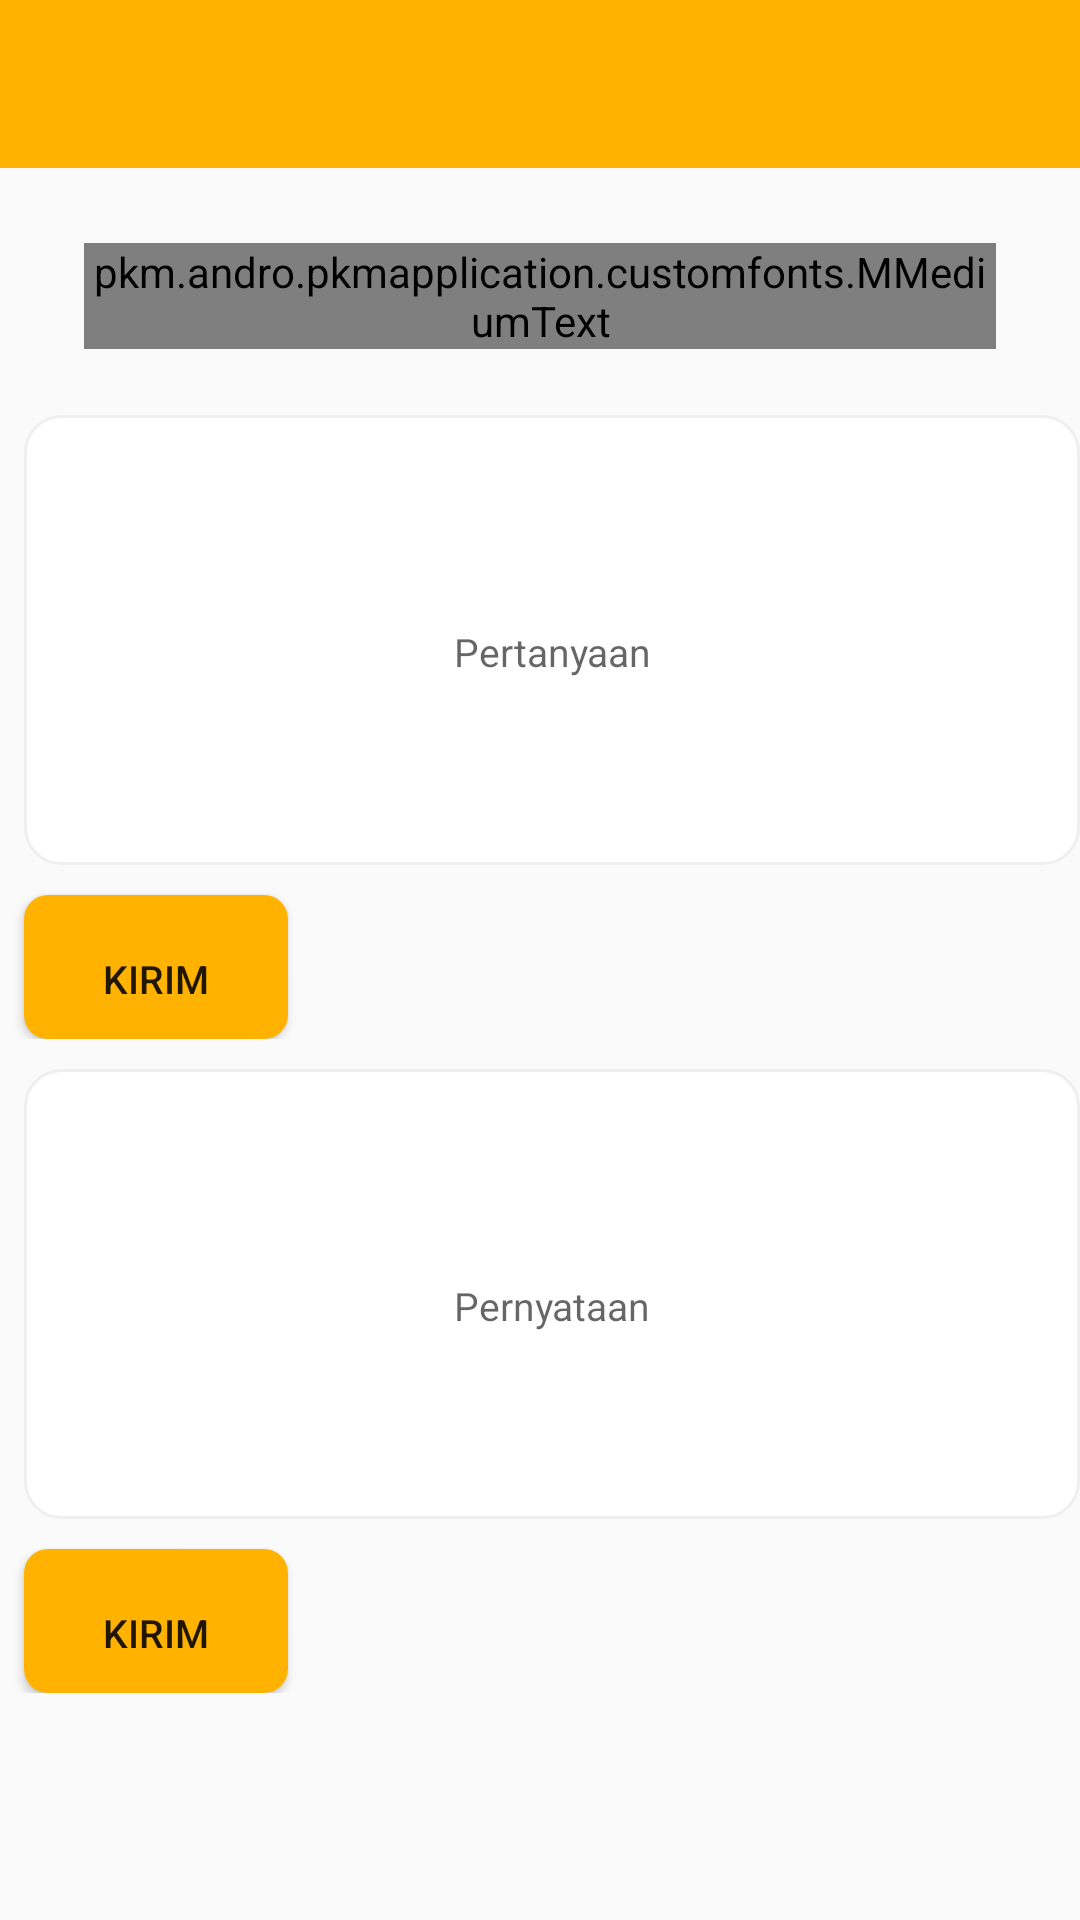

Produce the Android XML layout that renders to this screen, including the resource entries it uses.
<!-- AndroidManifest.xml: application theme AppTheme -->
<!-- res/layout/activity_faq.xml -->
<LinearLayout xmlns:android="http://schemas.android.com/apk/res/android"
    xmlns:app="http://schemas.android.com/apk/res-auto"
    android:layout_width="match_parent"
    android:layout_height="wrap_content"
    android:orientation="vertical">

    <androidx.appcompat.widget.Toolbar
        android:id="@+id/my_toolbar"
        android:layout_width="match_parent"
        android:layout_height="?attr/actionBarSize"
        android:background="?attr/colorPrimaryDark"
        android:theme="@style/ToolbarTheme"
        app:popupTheme="@style/ThemeOverlay.AppCompat.Light"
        app:titleTextAppearance="@style/Toolbar.TitleText" />

    <pkm.andro.pkmapplication.customfonts.MMediumText
        android:id="@+id/head"
        android:layout_width="match_parent"
        android:layout_height="wrap_content"
        android:layout_marginRight="28dp"
        android:layout_marginLeft="28dp"
        android:layout_marginTop="25dp"
        android:gravity="center"
        android:text="@string/FAQ"
        android:textColor="@color/colorPrimary"
        android:textSize="20sp" />

    <ScrollView
        android:layout_width="match_parent"
        android:layout_marginTop="12dp"
        android:layout_height="wrap_content">

        <LinearLayout
            xmlns:android="http://schemas.android.com/apk/res/android"
            xmlns:app="http://schemas.android.com/apk/res-auto"
            android:layout_width="match_parent"
            android:orientation="vertical"
            android:layout_height="wrap_content">

            <LinearLayout
                android:layout_width="match_parent"
                android:orientation="vertical"
                android:layout_height="wrap_content">

                <EditText
                    android:layout_width="match_parent"
                    android:layout_height="150dp"
                    android:layout_marginRight="8dp"
                    android:layout_marginLeft="8dp"
                    android:layout_marginStart="8dp"
                    android:layout_marginTop="10dp"
                    android:gravity="center"
                    android:background="@drawable/bg_input"
                    android:paddingTop="8dp"
                    android:hint="@string/pertanyaan"
                    android:layout_weight="1"
                    android:textColor="@color/colorPrimary"
                    android:textSize="13sp" />

                <Button
                    android:layout_width="wrap_content"
                    android:layout_height="wrap_content"
                    android:layout_marginLeft="8dp"
                    android:layout_marginRight="8dp"
                    android:layout_marginStart="8dp"
                    android:layout_marginTop="10dp"
                    android:background="@drawable/btnsave"
                    android:gravity="center"
                    android:paddingTop="8dp"
                    android:text="@string/kirim"
                    android:textSize="13sp" />


            </LinearLayout>


            <LinearLayout
                android:layout_width="match_parent"
                android:orientation="vertical"
                android:layout_height="wrap_content">

                <EditText
                    android:layout_width="match_parent"
                    android:layout_height="150dp"
                    android:layout_marginRight="8dp"
                    android:layout_marginLeft="8dp"
                    android:layout_marginStart="8dp"
                    android:layout_marginTop="10dp"
                    android:gravity="center"
                    android:background="@drawable/bg_input"
                    android:paddingTop="8dp"
                    android:hint="@string/pernyataan"
                    android:layout_weight="1"
                    android:textSize="13sp" />

                <Button
                    android:layout_width="wrap_content"
                    android:layout_height="wrap_content"
                    android:layout_marginLeft="8dp"
                    android:layout_marginRight="8dp"
                    android:layout_marginStart="8dp"
                    android:layout_marginTop="10dp"
                    android:background="@drawable/btnsave"
                    android:gravity="center"
                    android:paddingTop="8dp"
                    android:text="@string/kirim"
                    android:textSize="13sp" />


            </LinearLayout>

        </LinearLayout>
    </ScrollView>

</LinearLayout>
<!-- resources referenced by this layout -->
<resources>
  <color name="colorPrimary">#FFC107</color>
  <!-- drawable bg_input (drawable) -->
  <?xml version="1.0" encoding="utf-8"?>
  <shape xmlns:android="http://schemas.android.com/apk/res/android">
  
      <solid
          android:color="#fff"
          />
  
      <corners
          android:radius="12dp"
          />
  
      <stroke
          android:width="1dp"
          android:color="#EFEFEF"
          />
  </shape>
  <!-- drawable btnsave (drawable) -->
  <?xml version="1.0" encoding="utf-8"?>
  <shape xmlns:android="http://schemas.android.com/apk/res/android">
  
      <solid
          android:color="@color/colorPrimaryDark"
          />
  
      <corners
          android:radius="8dp"
          />
  </shape>
  <string name="FAQ">FAQ</string>
  <string name="kirim">Kirim</string>
  <string name="pernyataan">Pernyataan</string>
  <string name="pertanyaan">Pertanyaan</string>
  <style name="Toolbar.TitleText" parent="TextAppearance.Widget.AppCompat.Toolbar.Title">
          <item name="android:textSize">16sp</item>
          <item name="android:fontFamily">@font/mmedium</item>
          <item name="android:gravity">center</item>
          
      </style>
  <style name="ToolbarTheme" parent="@style/ThemeOverlay.AppCompat.Dark.ActionBar">
          
          <item name="android:textColorPrimary">#ffffff</item>
          
          <item name="actionMenuTextColor">@android:color/holo_green_light</item>
          
  
          
          
      </style>
  <style name="AppTheme" parent="BaseTheme" />
  <color name="colorPrimaryDark">#FFB300</color>
  <style name="BaseTheme" parent="Theme.AppCompat.Light.NoActionBar">
          
          <item name="colorPrimary">@color/colorPrimary</item>
          <item name="colorPrimaryDark">@color/colorPrimaryDark</item>
          <item name="colorAccent">@color/colorAccent</item>
          <item name="windowActionModeOverlay">true</item>
          <item name="android:dialogTheme">@style/Dialog.Theme</item>
      </style>
  <color name="colorAccent">#FFC107</color>
  <style name="Dialog.Theme" parent="Theme.AppCompat.Light.Dialog">
          <item name="colorPrimary">@color/colorPrimary</item>
          <item name="colorPrimaryDark">@color/colorPrimaryDark</item>
          <item name="colorAccent">@color/colorAccent</item>
      </style>
</resources>
